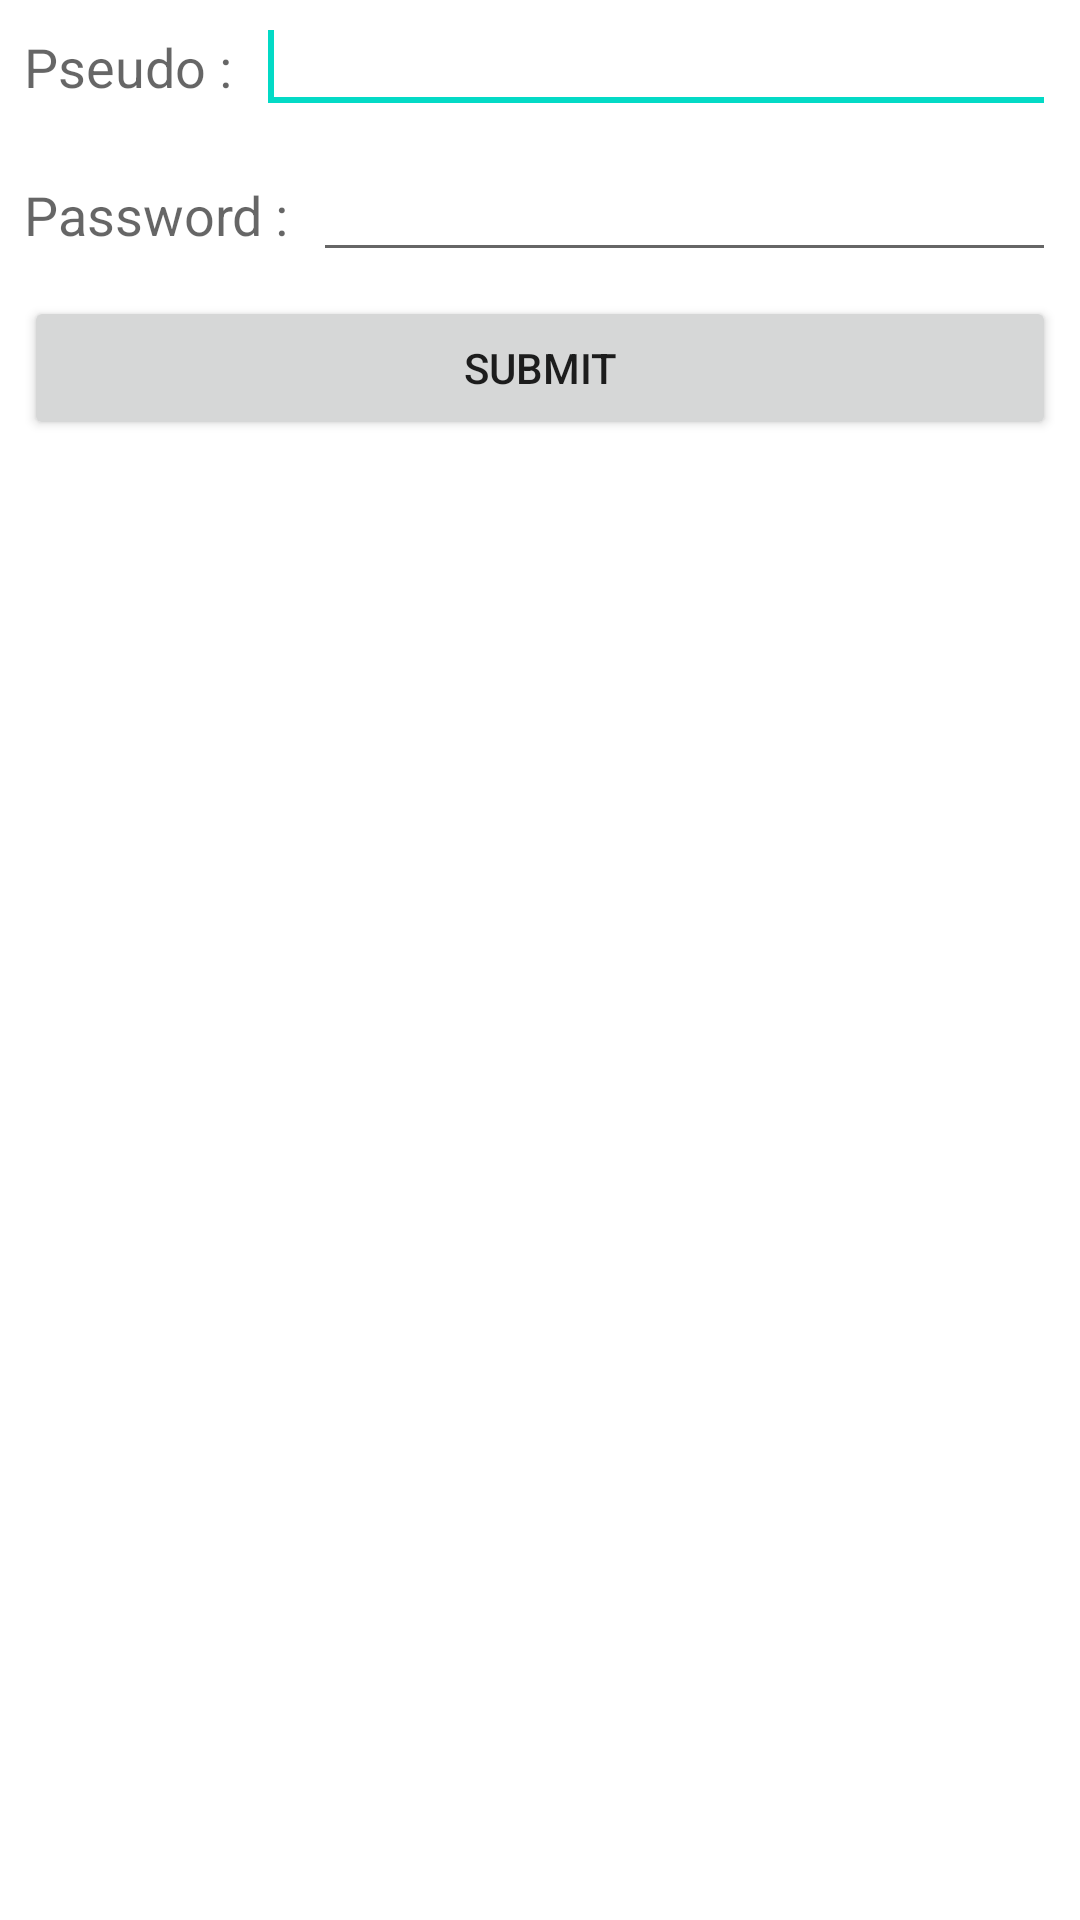

Reconstruct the res/layout file that produces this screen, plus the resources it refers to.
<!-- AndroidManifest.xml: fallback theme Theme.MaterialComponents.DayNight.NoActionBar -->
<!-- res/layout/add_account_dialog.xml -->
<?xml version="1.0" encoding="utf-8"?>

<LinearLayout xmlns:android="http://schemas.android.com/apk/res/android"
    android:layout_width="match_parent"
    android:layout_height="match_parent"
    android:orientation="vertical"
    android:paddingLeft="8dp"
    android:paddingRight="8dp" >

    <LinearLayout
        android:layout_width="match_parent"
        android:layout_height="wrap_content" >

        <TextView
            android:layout_width="wrap_content"
            android:layout_height="wrap_content"
            android:text="@string/addAccountPseudo"
            android:textAppearance="?android:attr/textAppearanceMedium" />

        <EditText
            android:id="@+id/addAccountDialogPseudoEditText"
            android:inputType="textShortMessage"
            android:layout_width="wrap_content"
            android:layout_height="wrap_content"
            android:layout_marginLeft="8dp"
            android:layout_weight="1" >

            <requestFocus />
        </EditText>

    </LinearLayout>

    <LinearLayout
        android:layout_width="match_parent"
        android:layout_height="wrap_content"
        android:layout_marginTop="8dp" >

        <TextView
            android:layout_width="wrap_content"
            android:layout_height="wrap_content"
            android:text="@string/addAccountPassword"
            android:textAppearance="?android:attr/textAppearanceMedium" />

        <EditText
            android:minWidth="140dp"
            android:id="@+id/addAccountDialogPasswordEditText"
            android:inputType="textPassword"
            android:layout_width="wrap_content"
            android:layout_height="wrap_content"
            android:layout_marginLeft="8dp"
            android:layout_weight="1" />

    </LinearLayout>

    <Button
        android:id="@+id/addAccountDialogSubmitButton"
        android:layout_width="match_parent"
        android:layout_height="wrap_content"
        android:layout_marginBottom="8dp"
        android:layout_marginTop="8dp"
        android:text="@string/genericSubmit" />

</LinearLayout>
<!-- resources referenced by this layout -->
<resources>
  <string name="addAccountPassword">Password :</string>
  <string name="addAccountPseudo">Pseudo :</string>
  <string name="genericSubmit">Submit</string>
</resources>
